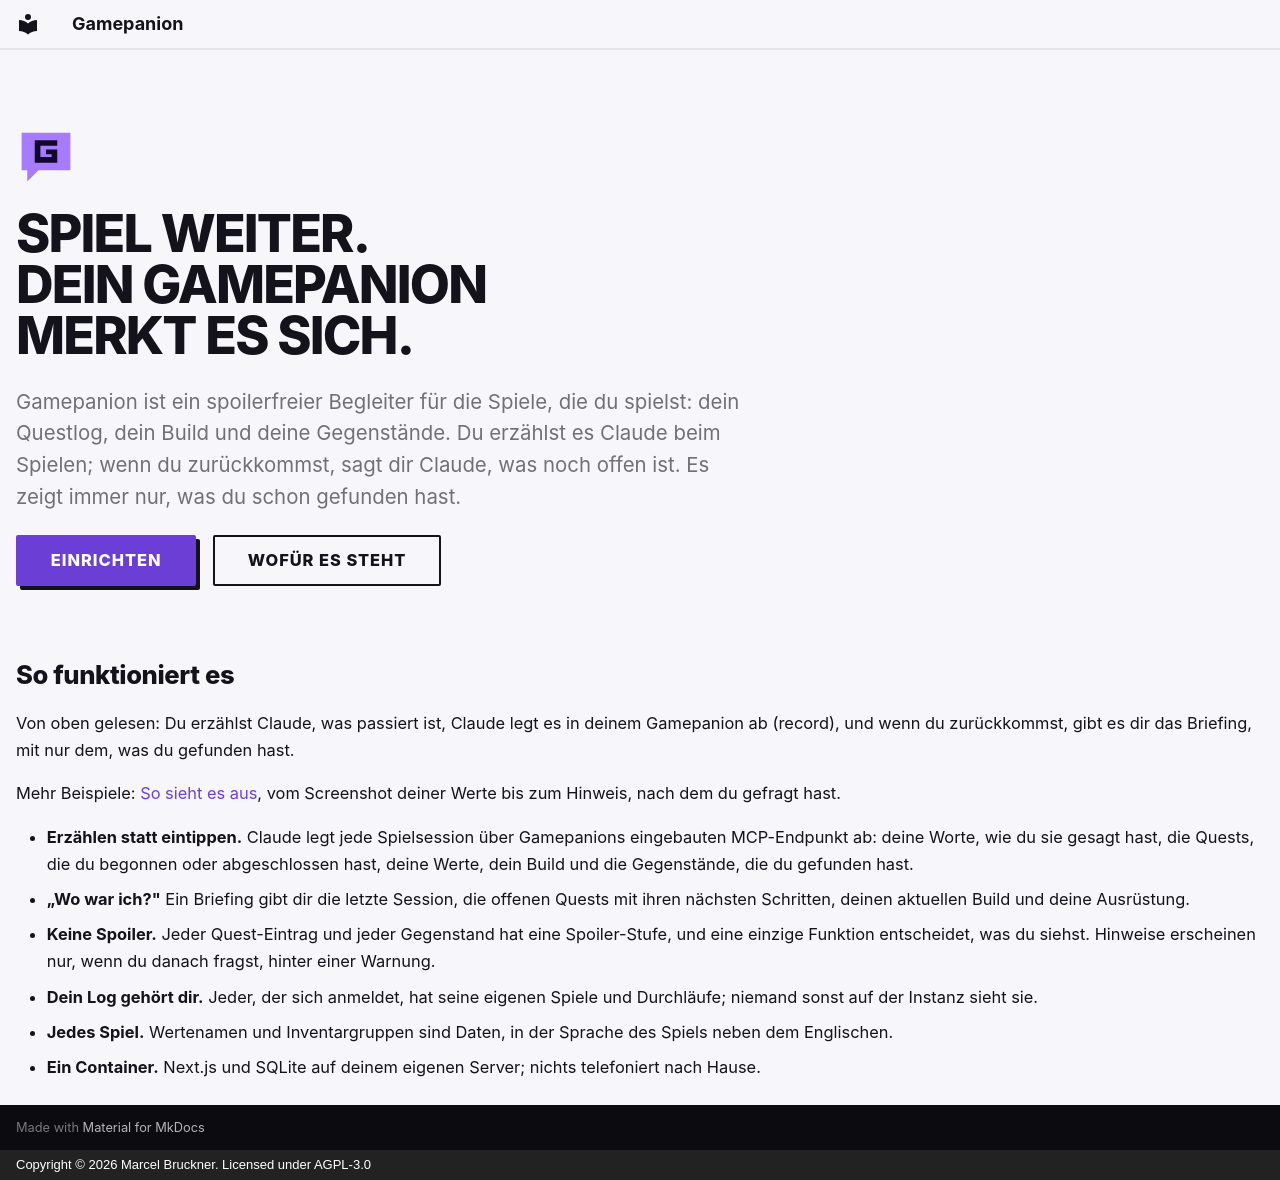

repository: Gamepanion/gamepanion · page: index.de/index.html · generator: mkdocs · copyright: Copyright © 2026 Marcel Bruckner. Licensed under AGPL-3.0

---
hide:
  - navigation
  - toc
---

<div class="ql-hero" markdown>

![](assets/icon.svg){ .ql-hero__mark }

# Spiel weiter. Dein Gamepanion merkt es sich.

<p class="ql-hero__lead">Gamepanion ist ein spoilerfreier Begleiter für die Spiele, die du spielst: dein Questlog, dein Build und deine Gegenstände. Du erzählst es Claude beim Spielen; wenn du zurückkommst, sagt dir Claude, was noch offen ist. Es zeigt immer nur, was du schon gefunden hast.</p>

[Einrichten](self-hosting/configuration.md){ .md-button .md-button--primary }
[Wofür es steht](values.md){ .md-button }

</div>

## So funktioniert es

<!-- chat-example how-it-works -->

Von oben gelesen: Du erzählst Claude, was passiert ist, Claude legt es in deinem Gamepanion ab (record), und wenn du zurückkommst, gibt es dir das Briefing, mit nur dem, was du gefunden hast.

Mehr Beispiele: [So sieht es aus](examples.md), vom Screenshot deiner Werte bis zum Hinweis, nach dem du gefragt hast.

- **Erzählen statt eintippen.** Claude legt jede Spielsession über Gamepanions eingebauten MCP-Endpunkt ab: deine Worte, wie du sie gesagt hast, die Quests, die du begonnen oder abgeschlossen hast, deine Werte, dein Build und die Gegenstände, die du gefunden hast.
- **„Wo war ich?"** Ein Briefing gibt dir die letzte Session, die offenen Quests mit ihren nächsten Schritten, deinen aktuellen Build und deine Ausrüstung.
- **Keine Spoiler.** Jeder Quest-Eintrag und jeder Gegenstand hat eine Spoiler-Stufe, und eine einzige Funktion entscheidet, was du siehst. Hinweise erscheinen nur, wenn du danach fragst, hinter einer Warnung.
- **Dein Log gehört dir.** Jeder, der sich anmeldet, hat seine eigenen Spiele und Durchläufe; niemand sonst auf der Instanz sieht sie.
- **Jedes Spiel.** Wertenamen und Inventargruppen sind Daten, in der Sprache des Spiels neben dem Englischen.
- **Ein Container.** Next.js und SQLite auf deinem eigenen Server; nichts telefoniert nach Hause.
